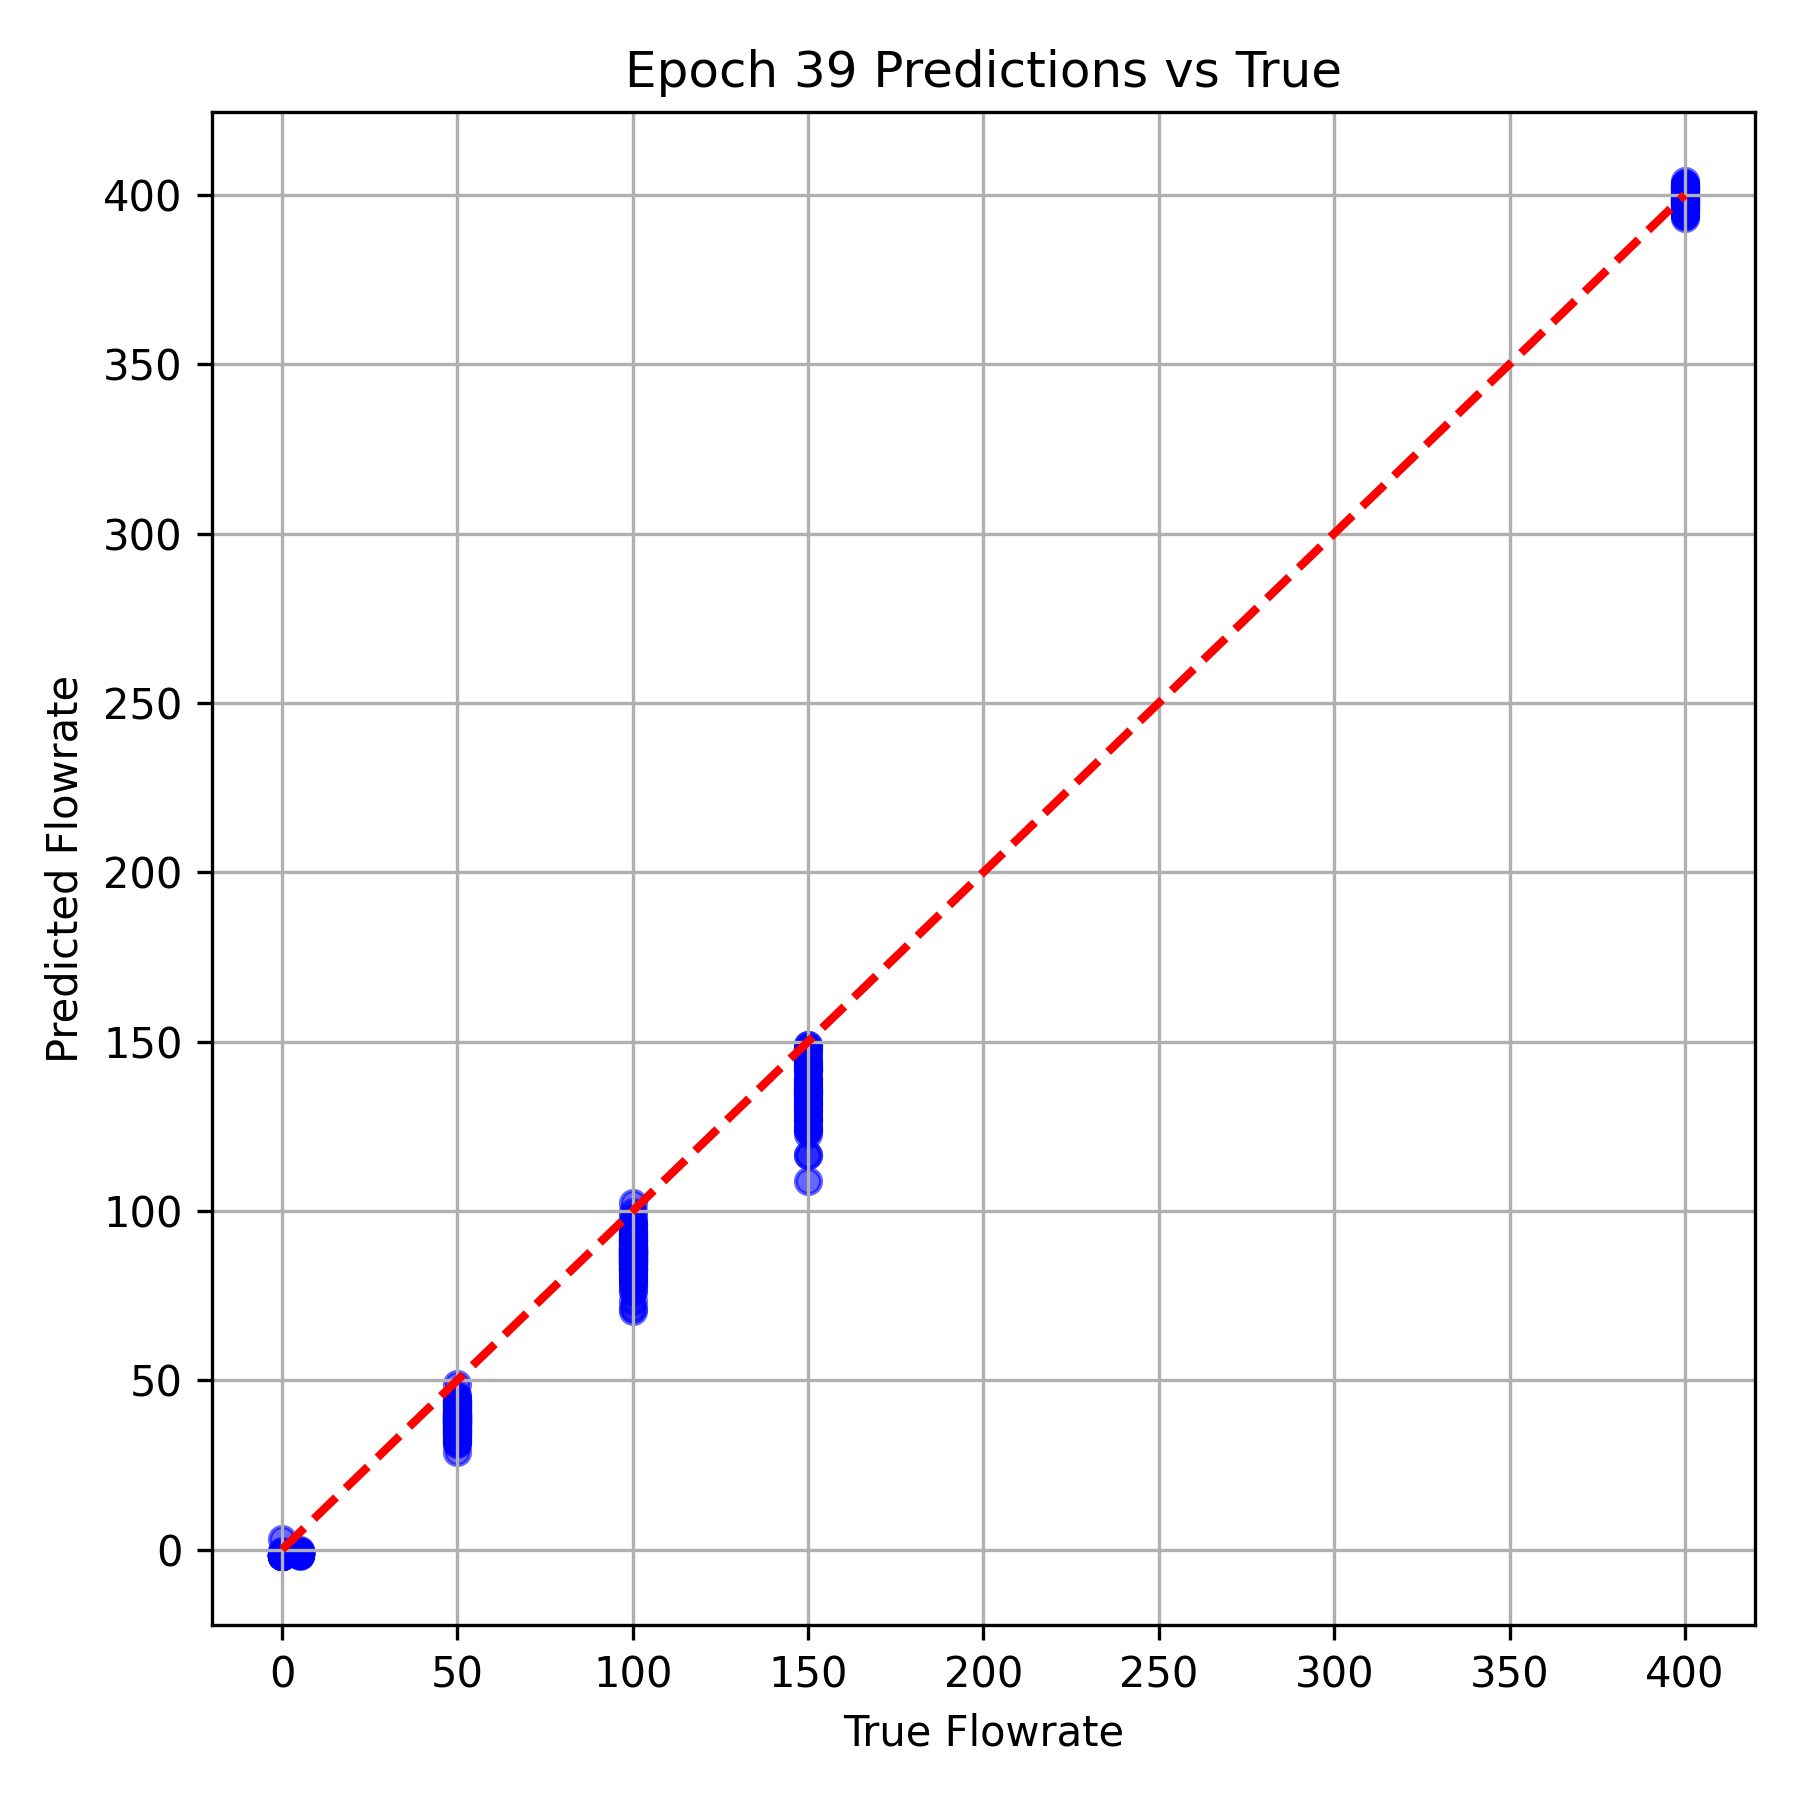

The data file committed next to this chart (first rows):
True Flowrate, Predicted Flowrate
400.0, 402.1
50.0, 41.17
100.0, 86.14
100.0, 84.31
50.0, 38.01
50.0, 44.15
400.0, 403.1
100.0, 85.54
50.0, 35.17
150.0, 124
5.0, -1.323
400.0, 401.4
50.0, 38.99
50.0, 37.6
100.0, 84.77
400.0, 402
150.0, 127.1
0.0, -0.7287
0.0, -1.735
5.0, -1.289
150.0, 148.1
5.0, -1.234
400.0, 400.1
100.0, 88
100.0, 90.06
100.0, 91.06
100.0, 93.57
400.0, 393.2
400.0, 398.3
50.0, 39.1
5.0, -1.151
100.0, 84.03
50.0, 37.36
100.0, 96.55
0.0, -2.026
50.0, 38.24
150.0, 149
100.0, 92.5
100.0, 71.2
400.0, 400.8
150.0, 141.6
5.0, -0.9078
100.0, 88.73
5.0, -1.637
100.0, 93.26
150.0, 134.4
400.0, 399
100.0, 85
50.0, 44.15
50.0, 34.48
5.0, -1.013
100.0, 85.7
150.0, 137.6
150.0, 135.4
50.0, 36.68
100.0, 86.55
50.0, 42.6
400.0, 397.5
400.0, 401.3
0.0, -1.751
... 324 more rows
